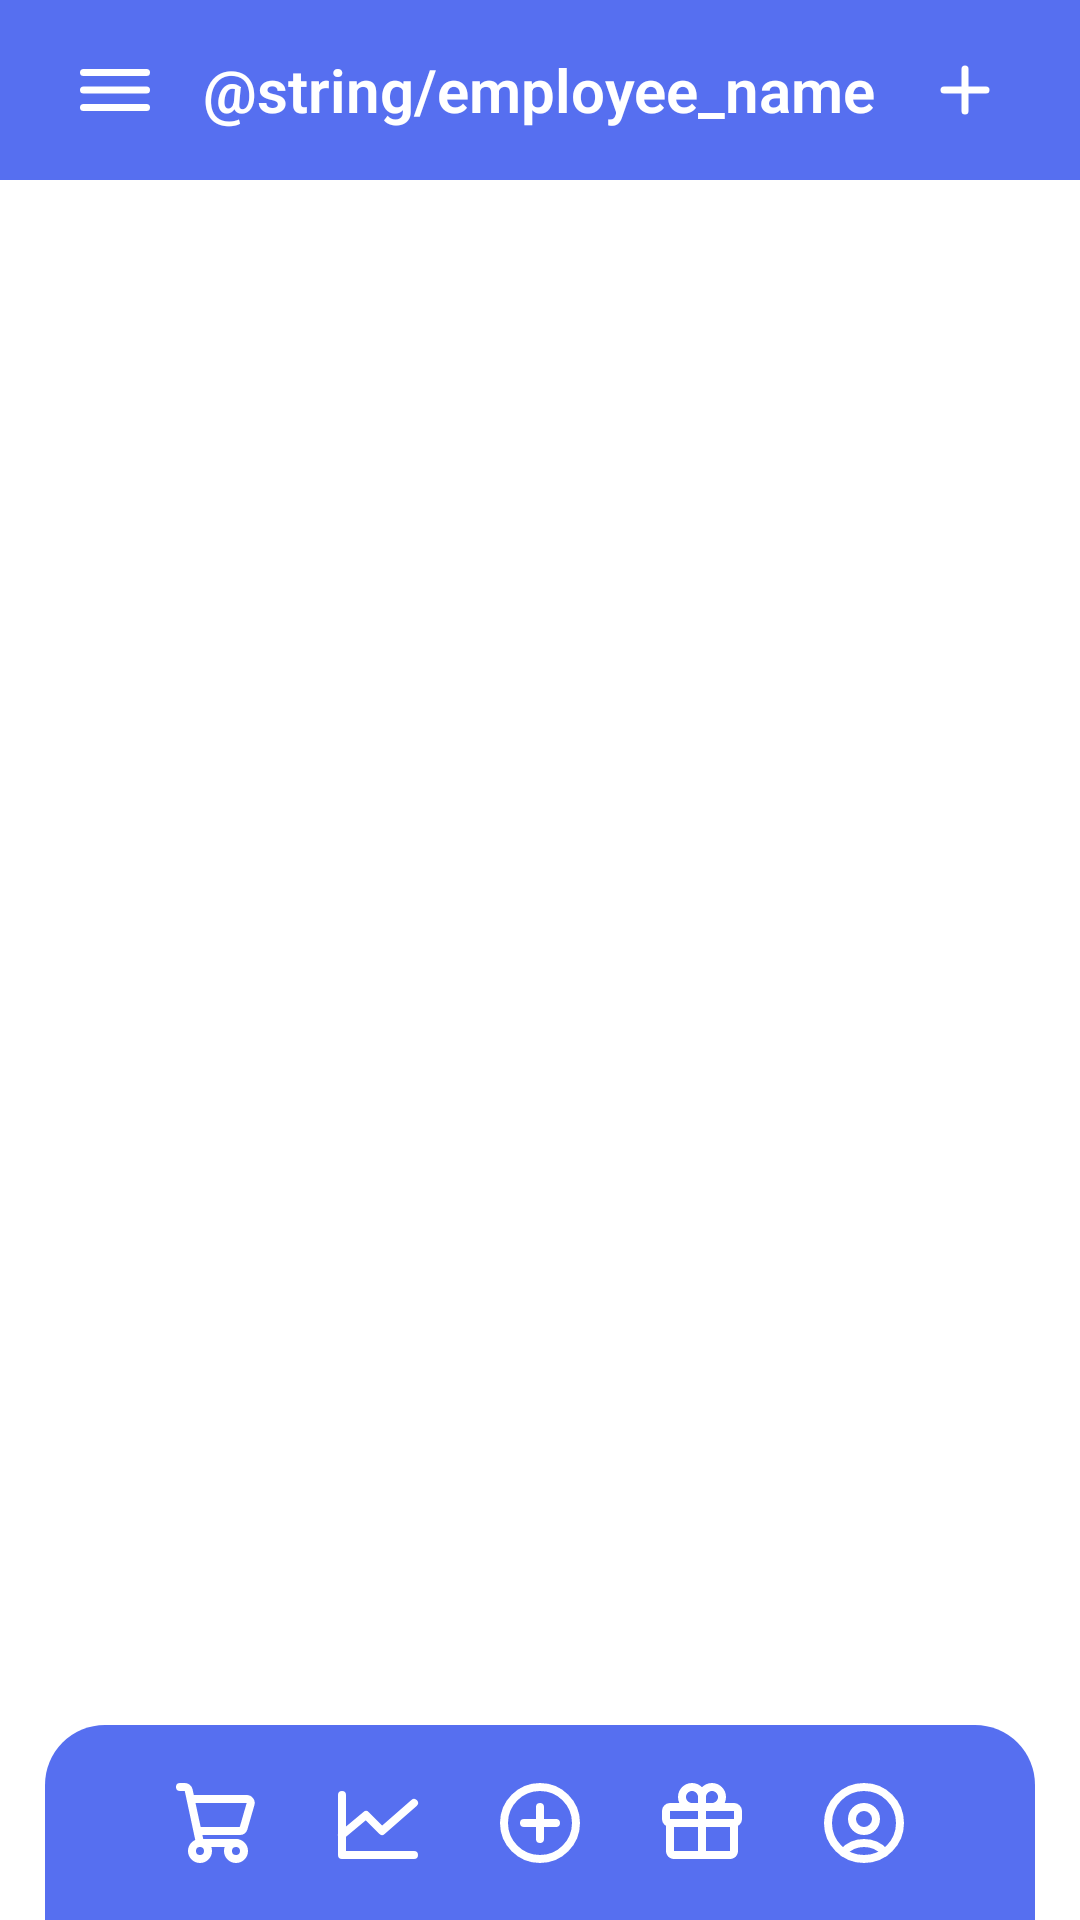

Write the Android layout XML for this screen, with the resource values it uses.
<!-- AndroidManifest.xml: application theme Theme.Estoquecerto -->
<!-- res/layout/activity_employee.xml -->
<?xml version="1.0" encoding="utf-8"?>
<LinearLayout xmlns:android="http://schemas.android.com/apk/res/android"
    xmlns:tools="http://schemas.android.com/tools"
    android:layout_width="match_parent"
    android:layout_height="match_parent"
    android:orientation="vertical"
    tools:context=".activities.employee.EmployeeActivity">

    <RelativeLayout
        android:layout_width="match_parent"
        android:layout_height="match_parent">

        <LinearLayout
            android:layout_width="match_parent"
            android:layout_height="60dp"
            android:background="@color/background_header">

            <ImageButton
                android:id="@+id/tvMenuHamburguer"
                style="?attr/borderlessButtonStyle"
                android:layout_width="0dp"
                android:layout_height="wrap_content"
                android:layout_gravity="center"
                android:layout_marginStart="20sp"
                android:layout_weight="1.5"
                android:background="?attr/selectableItemBackgroundBorderless"
                android:src="@drawable/hamburger_lg" />

            <TextView
                android:id="@+id/tvPageName"
                android:layout_width="0dp"
                android:layout_height="wrap_content"
                android:layout_gravity="center_vertical"
                android:layout_weight="10"
                android:fontFamily="sans-serif-thin"
                android:gravity="center"
                android:text="@string/employee_name"
                android:textColor="@color/white"
                android:textFontWeight="600"
                android:textSize="20sp"
                tools:targetApi="p" />

            <ImageButton
                android:id="@+id/tvNewEmployee"
                style="?attr/borderlessButtonStyle"
                android:layout_width="0dp"
                android:layout_height="wrap_content"
                android:layout_gravity="center_vertical"
                android:layout_marginEnd="20sp"
                android:layout_weight="1.5"
                android:background="?attr/selectableItemBackgroundBorderless"
                android:gravity="end"
                android:src="@drawable/add_plus"
                tools:ignore="UnusedAttribute" />

        </LinearLayout>

        <LinearLayout
            android:layout_width="match_parent"
            android:layout_height="match_parent"
            android:layout_marginLeft="35dp"
            android:layout_marginTop="100dp"
            android:layout_marginRight="35dp"
            android:layout_marginBottom="80dp">

            <androidx.recyclerview.widget.RecyclerView
                android:id="@+id/rvEmployeeList"
                android:layout_width="match_parent"
                android:layout_height="match_parent" />

        </LinearLayout>

        <LinearLayout
            android:layout_width="380dp"
            android:layout_height="65dp"
            android:layout_alignParentBottom="true"
            android:layout_marginLeft="15dp"
            android:layout_marginTop="100dp"
            android:layout_marginRight="15dp"
            android:background="@drawable/border">

            <ImageButton
                android:id="@+id/tvSell"
                style="?attr/borderlessButtonStyle"
                android:layout_width="0dp"
                android:layout_height="50dp"
                android:layout_gravity="center"
                android:layout_marginStart="20sp"
                android:layout_weight="1"
                android:background="?attr/selectableItemBackgroundBorderless"
                android:gravity="center"
                android:src="@drawable/shopping_cart_01" />

            <ImageButton
                android:id="@+id/tvDashboard"
                style="?attr/borderlessButtonStyle"
                android:layout_width="0dp"
                android:layout_height="50dp"
                android:layout_gravity="center"
                android:layout_weight="1"
                android:background="?attr/selectableItemBackgroundBorderless"
                android:gravity="center"
                android:src="@drawable/chart_line" />

            <ImageButton
                android:id="@+id/tvAdd"
                style="?attr/borderlessButtonStyle"
                android:layout_width="0dp"
                android:layout_height="50dp"
                android:layout_gravity="center"
                android:layout_weight="1"
                android:background="?attr/selectableItemBackgroundBorderless"
                android:gravity="center"
                android:src="@drawable/add_plus_circle" />

            <ImageButton
                android:id="@+id/tvProduct"
                style="?attr/borderlessButtonStyle"
                android:layout_width="0dp"
                android:layout_height="50dp"
                android:layout_gravity="center"
                android:layout_weight="1"
                android:background="?attr/selectableItemBackgroundBorderless"
                android:gravity="center"
                android:src="@drawable/gift" />

            <ImageButton
                android:id="@+id/tvUser"
                style="?attr/borderlessButtonStyle"
                android:layout_width="0dp"
                android:layout_height="50dp"
                android:layout_gravity="center"
                android:layout_marginEnd="20sp"
                android:layout_weight="1"
                android:background="?attr/selectableItemBackgroundBorderless"
                android:gravity="center"
                android:src="@drawable/usercircle" />

        </LinearLayout>

    </RelativeLayout>

</LinearLayout>
<!-- resources referenced by this layout -->
<resources>
  <color name="background_header">#566FF0</color>
  <color name="white">#FFFFFFFF</color>
  <!-- drawable add_plus (drawable) -->
  <vector xmlns:android="http://schemas.android.com/apk/res/android"
      android:width="28dp"
      android:height="28dp"
      android:viewportWidth="24"
      android:viewportHeight="24">
    <path
        android:pathData="M6,12H18"
        android:strokeLineJoin="round"
        android:strokeWidth="2"
        android:fillColor="#00000000"
        android:strokeColor="#FFFFFFFF"
        android:strokeLineCap="round"/>
    <path
        android:pathData="M12,18L12,6"
        android:strokeLineJoin="round"
        android:strokeWidth="2"
        android:fillColor="#00000000"
        android:strokeColor="#FFFFFFFF"
        android:strokeLineCap="round"/>
  </vector>
  <!-- drawable border (drawable) -->
  <?xml version="1.0" encoding="UTF-8"?>
  <shape xmlns:android="http://schemas.android.com/apk/res/android">
      <solid android:color="#566FF0" />
      <padding
          android:bottom="10dp"
          android:left="10dp"
          android:right="10dp"
          android:top="10dp" />
      <corners
          android:topLeftRadius="20dp"
          android:topRightRadius="20dp" />
  </shape>
  <!-- drawable chart_line (drawable) -->
  <vector xmlns:android="http://schemas.android.com/apk/res/android"
      android:width="32dp"
      android:height="32dp"
      android:viewportWidth="24"
      android:viewportHeight="24">
      <path
          android:fillColor="#00000000"
          android:pathData="M21,20H3V5"
          android:strokeWidth="2"
          android:strokeColor="#FFFFFFFF"
          android:strokeLineCap="round"
          android:strokeLineJoin="round" />
      <path
          android:fillColor="#00000000"
          android:pathData="M21,7L13,14L9,10L3,15"
          android:strokeWidth="2"
          android:strokeColor="#FFFFFFFF"
          android:strokeLineCap="round"
          android:strokeLineJoin="round" />
  </vector>
  <!-- drawable hamburger_lg (drawable) -->
  <vector xmlns:android="http://schemas.android.com/apk/res/android"
      android:width="28dp"
      android:height="28dp"
      android:viewportWidth="24"
      android:viewportHeight="24">
    <path
        android:pathData="M3,17H21"
        android:strokeLineJoin="round"
        android:strokeWidth="2"
        android:fillColor="#00000000"
        android:strokeColor="#FFFFFFFF"
        android:strokeLineCap="round"/>
    <path
        android:pathData="M3,12H21"
        android:strokeLineJoin="round"
        android:strokeWidth="2"
        android:fillColor="#00000000"
        android:strokeColor="#FFFFFFFF"
        android:strokeLineCap="round"/>
    <path
        android:pathData="M3,7H21"
        android:strokeLineJoin="round"
        android:strokeWidth="2"
        android:fillColor="#00000000"
        android:strokeColor="#FFFFFFFF"
        android:strokeLineCap="round"/>
  </vector>
  <string name="employee_name">Employee</string>
  <style name="Theme.Estoquecerto" parent="Theme.MaterialComponents.Light.NoActionBar">
          
          <item name="colorPrimary">@color/purple_500</item>
          <item name="colorPrimaryVariant">@color/purple_700</item>
          <item name="colorOnPrimary">@color/white</item>
          
          <item name="colorSecondary">@color/teal_200</item>
          <item name="colorSecondaryVariant">@color/teal_700</item>
          <item name="colorOnSecondary">@color/black</item>
          
          <item name="android:statusBarColor">?attr/colorPrimaryVariant</item>
          
  
      </style>
  <color name="purple_500">#FFFFFFFF</color>
  <color name="purple_700">#FFFFFFFF</color>
  <color name="teal_200">#FF03DAC5</color>
  <color name="teal_700">#FF018786</color>
  <color name="black">#FF000000</color>
</resources>
